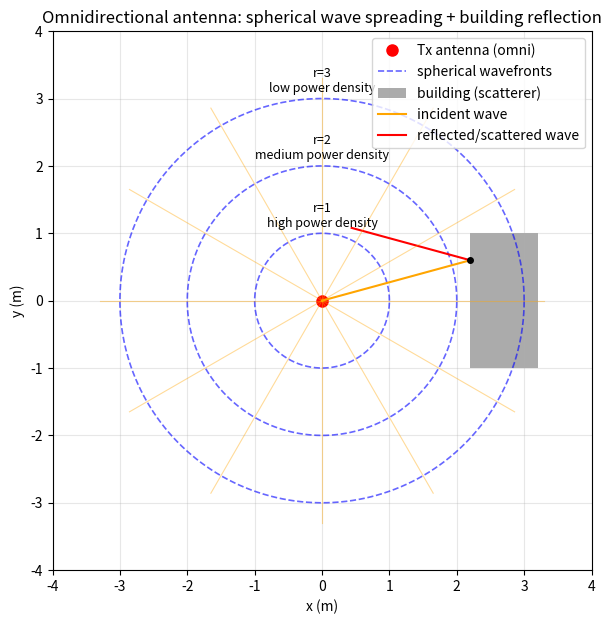

The script that saved this image: (Note: this script raises an exception after producing the figure.)
r"""Spherical wave spreading + building reflection, physics illustration
(static sketch, not a ray-tracing computation)

Draws the physical picture behind the Friis derivation: an omnidirectional
antenna spreads power as spherical waves (density ∝ 1/r²), and signals
reflect/scatter off buildings to form NLOS multipath.

Output (same directory as this file):
    ray_tracing.png   150 dpi bitmap

Usage::

    python figures/ray_tracing.py
"""

import os

import numpy as np
import matplotlib
matplotlib.use("Agg")  # headless rendering
import matplotlib.pyplot as plt
from matplotlib.patches import Rectangle

fig, ax = plt.subplots(figsize=(7, 7))

# Tx source at origin
source_x, source_y = 0, 0
ax.plot(source_x, source_y, 'ro', markersize=8, label='Tx antenna (omni)')

# ========== 1. Spherical wavefronts (concentric circles, 2D cross-section) ==========
radii = [1, 2, 3]
for r in radii:
    theta = np.linspace(0, 2 * np.pi, 200)
    x = source_x + r * np.cos(theta)
    y = source_y + r * np.sin(theta)
    ax.plot(x, y, 'b--', alpha=0.6, linewidth=1.2,
            label='spherical wavefronts' if r == 1 else "")

# Power density annotations
ax.text(0, 1.1, f'r={radii[0]}\nhigh power density', ha='center', fontsize=9)
ax.text(0, 2.1, f'r={radii[1]}\nmedium power density', ha='center', fontsize=9)
ax.text(0, 3.1, f'r={radii[2]}\nlow power density', ha='center', fontsize=9)

# ========== 2. Building (rectangular obstacle/scatterer) ==========
building_x1, building_x2 = 2.2, 3.2
building_y1, building_y2 = -1.0, 1.0
building = Rectangle((building_x1, building_y1),
                     width=building_x2 - building_x1,
                     height=building_y2 - building_y1,
                     facecolor='#888888', alpha=0.7, label='building (scatterer)')
ax.add_patch(building)

# ========== 3. Incident + reflected ray (specular: angle in = angle out) ==========
# Vertical wall at x=2.2: incident (dx, dy) reflects to (-dx, dy)
hit_x = 2.2
hit_y = 0.6
inc_dir = np.array([hit_x - source_x, hit_y - source_y])   # (2.2, 0.6)
ax.plot([source_x, hit_x], [source_y, hit_y],
        color='orange', lw=1.5, label="incident wave")
# Reflected ray: x-component flipped, y kept; length = 0.8 × incident
ref_dir = np.array([-inc_dir[0], inc_dir[1]])
ref_end = np.array([hit_x, hit_y]) + 0.8 * ref_dir
ax.plot([hit_x, ref_end[0]], [hit_y, ref_end[1]],
        color='red', lw=1.5, label="reflected/scattered wave")

# Hit point marker
ax.plot(hit_x, hit_y, 'ko', markersize=4)

# ========== 4. Other radial rays ==========
angles = np.linspace(0, 2 * np.pi, 12, endpoint=False)
for ang in angles:
    ax.plot([0, 3.3 * np.cos(ang)], [0, 3.3 * np.sin(ang)],
            color='orange', alpha=0.4, linewidth=0.8)

ax.set_xlim(-4, 4)
ax.set_ylim(-4, 4)
ax.set_aspect('equal')
ax.set_xlabel('x (m)')
ax.set_ylabel('y (m)')
ax.set_title('Omnidirectional antenna: spherical wave spreading + building reflection')
ax.legend(loc="upper right")
ax.grid(alpha=0.3)
# 保存到本脚本所在目录（与运行时 cwd 无关）
out = os.path.join(os.path.dirname(os.path.abspath(__file__)), "ray_tracing.png")
plt.savefig(out, dpi=150, bbox_inches='tight')
print(f"saved: {out}")
